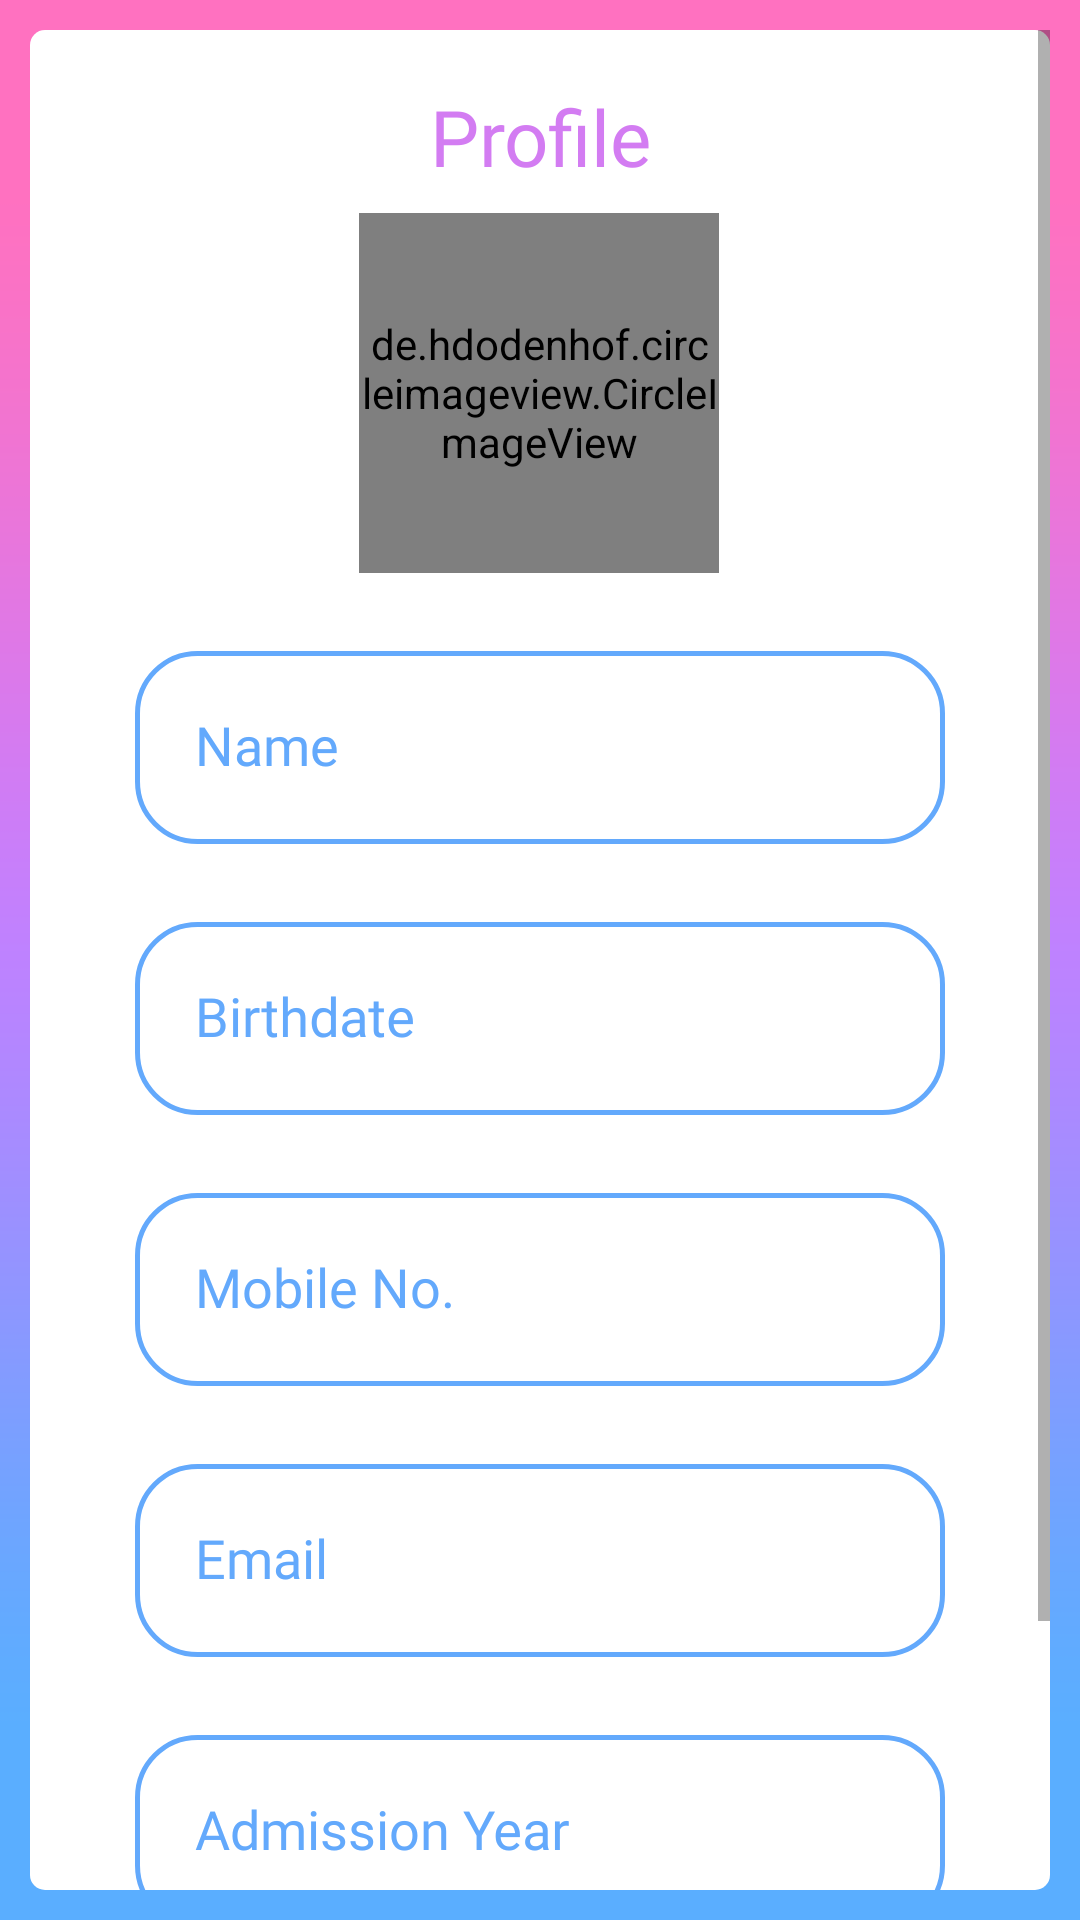

Here is an Android app screen rendered from its layout file. Give the layout XML and the strings, colors and styles it references.
<!-- AndroidManifest.xml: application theme AppTheme -->
<!-- res/layout/activity_profile_setup.xml -->
<?xml version="1.0" encoding="utf-8"?>
<RelativeLayout xmlns:android="http://schemas.android.com/apk/res/android"
    xmlns:app="http://schemas.android.com/apk/res-auto"
    xmlns:tools="http://schemas.android.com/tools"
    android:layout_width="match_parent"
    android:layout_height="match_parent"
    android:background="@mipmap/attendancebackground"
    tools:context=".ProfileSetupActivity">

    <ScrollView
        android:layout_width="match_parent"
        android:layout_height="match_parent"
        android:background="@drawable/fragment_background"
        android:layout_margin="10dp">

        <android.support.constraint.ConstraintLayout
            android:layout_width="match_parent"
            android:layout_height="wrap_content"
            android:layout_margin="10dp"
            android:background="@drawable/fragment_background">

            <TextView
                android:id="@+id/textView"
                android:layout_width="wrap_content"
                android:layout_height="wrap_content"
                android:layout_marginTop="8dp"
                android:layout_marginBottom="16dp"
                android:fontFamily="@font/nunito_semibold"
                android:paddingEnd="10dp"
                android:paddingStart="10dp"
                android:text="@string/profile"
                android:textAlignment="center"
                android:textColor="@color/colorPrimaryDark"
                android:textSize="26sp"
                app:layout_constraintBottom_toTopOf="@+id/profile_image"
                app:layout_constraintEnd_toEndOf="parent"
                app:layout_constraintStart_toStartOf="parent"
                app:layout_constraintTop_toTopOf="parent"
                app:layout_constraintVertical_bias="0.32" />

            <de.hdodenhof.circleimageview.CircleImageView
                android:id="@+id/profile_image"
                android:layout_width="120dp"
                android:layout_height="120dp"
                android:layout_marginTop="8dp"
                android:src="@mipmap/placeholder"
                app:layout_constraintEnd_toEndOf="parent"
                app:layout_constraintHorizontal_bias="0.498"
                app:layout_constraintStart_toStartOf="parent"
                app:layout_constraintTop_toBottomOf="@+id/textView" />

            <android.support.design.widget.TextInputLayout
                android:id="@+id/user_name"
                android:layout_width="match_parent"
                android:layout_height="wrap_content"
                android:layout_marginTop="15dp"
                android:layout_alignParentTop="true"
                android:layout_centerHorizontal="true"
                android:textColorHint="@color/colorPrimary"
                app:layout_constraintEnd_toEndOf="parent"
                app:layout_constraintHorizontal_bias="0.0"
                app:layout_constraintStart_toStartOf="parent"
                app:layout_constraintTop_toBottomOf="@+id/profile_image">

                <android.support.design.widget.TextInputEditText
                    android:layout_width="match_parent"
                    android:layout_height="wrap_content"
                    android:layout_marginStart="25dp"
                    android:layout_marginEnd="25dp"
                    android:background="@drawable/edittext_background"
                    android:fontFamily="@font/nunito_semibold"
                    android:hint="@string/name"
                    android:focusable="auto"
                    android:inputType="textPersonName"
                    android:padding="20dp"
                    android:textAlignment="textStart"
                    android:textColor="@color/colorPrimaryDark" />
            </android.support.design.widget.TextInputLayout>

            <android.support.design.widget.TextInputLayout
                android:id="@+id/birthdate"
                android:layout_width="match_parent"
                android:layout_height="wrap_content"
                android:layout_marginTop="15dp"
                android:layout_alignParentTop="true"
                android:layout_centerHorizontal="true"
                android:textColorHint="@color/colorPrimary"
                app:layout_constraintEnd_toEndOf="parent"
                app:layout_constraintHorizontal_bias="0.0"
                app:layout_constraintStart_toStartOf="parent"
                app:layout_constraintTop_toBottomOf="@+id/user_name">

                <EditText
                    android:id="@+id/birthdatee"
                    android:layout_width="match_parent"
                    android:layout_height="wrap_content"
                    android:layout_marginStart="25dp"
                    android:layout_marginEnd="25dp"
                    android:background="@drawable/edittext_background"
                    android:focusable="true"
                    android:clickable="true"
                    android:fontFamily="@font/nunito_semibold"
                    android:hint="@string/birthdate"
                    android:inputType="date"
                    android:padding="20dp"
                    android:textAlignment="textStart"
                    android:textColor="@color/colorPrimaryDark" />
            </android.support.design.widget.TextInputLayout>

            <android.support.design.widget.TextInputLayout
                android:id="@+id/user_mobile_no"
                android:layout_width="match_parent"
                android:layout_height="wrap_content"
                android:layout_marginTop="15dp"
                android:layout_alignParentTop="true"
                android:layout_centerHorizontal="true"
                android:textColorHint="@color/colorPrimary"
                app:layout_constraintEnd_toEndOf="parent"
                app:layout_constraintHorizontal_bias="0.0"
                app:layout_constraintStart_toStartOf="parent"
                app:layout_constraintTop_toBottomOf="@+id/birthdate">

                <EditText
                    android:id="@+id/user_mobile_noo"
                    android:layout_width="match_parent"
                    android:layout_height="wrap_content"
                    android:layout_marginStart="25dp"
                    android:layout_marginEnd="25dp"
                    android:background="@drawable/edittext_background"
                    android:fontFamily="@font/nunito_semibold"
                    android:hint="@string/mobile_no"
                    android:inputType="number"
                    android:padding="20dp"
                    android:textAlignment="textStart"
                    android:textColor="@color/colorPrimaryDark" />
            </android.support.design.widget.TextInputLayout>

            <android.support.design.widget.TextInputLayout
                android:id="@+id/user_email"
                android:layout_width="match_parent"
                android:layout_height="wrap_content"
                android:layout_marginTop="15dp"
                android:layout_alignParentTop="true"
                android:layout_centerHorizontal="true"
                android:textColorHint="@color/colorPrimary"
                app:layout_constraintEnd_toEndOf="parent"
                app:layout_constraintHorizontal_bias="0.0"
                app:layout_constraintStart_toStartOf="parent"
                app:layout_constraintTop_toBottomOf="@+id/user_mobile_no">

                <android.support.design.widget.TextInputEditText
                    android:layout_width="match_parent"
                    android:layout_height="wrap_content"
                    android:layout_marginStart="25dp"
                    android:layout_marginEnd="25dp"
                    android:background="@drawable/edittext_background"
                    android:fontFamily="@font/nunito_semibold"
                    android:hint="@string/email"
                    android:inputType="textEmailAddress"
                    android:padding="20dp"
                    android:textAlignment="textStart"
                    android:textColor="@color/colorPrimaryDark" />
            </android.support.design.widget.TextInputLayout>

            <android.support.design.widget.TextInputLayout
                android:id="@+id/admission_yearr"
                android:layout_width="match_parent"
                android:layout_height="wrap_content"
                android:layout_marginTop="15dp"
                android:layout_alignParentTop="true"
                android:layout_centerHorizontal="true"
                android:textColorHint="@color/colorPrimary"
                app:layout_constraintEnd_toEndOf="parent"
                app:layout_constraintHorizontal_bias="0.0"
                app:layout_constraintStart_toStartOf="parent"
                app:layout_constraintTop_toBottomOf="@+id/user_email">

                <EditText
                    android:id="@+id/admission_year"
                    android:layout_width="match_parent"
                    android:layout_height="wrap_content"
                    android:layout_marginStart="25dp"
                    android:layout_marginEnd="25dp"
                    android:background="@drawable/edittext_background"
                    android:focusable="false"
                    android:fontFamily="@font/nunito_semibold"
                    android:hint="@string/admission_year"
                    android:inputType="date"
                    android:padding="20dp"
                    android:textAlignment="textStart"
                    android:textColor="@color/colorPrimaryDark" />
            </android.support.design.widget.TextInputLayout>

            <Button
                android:id="@+id/update_profile_btn"
                android:layout_width="match_parent"
                android:layout_height="wrap_content"
                android:layout_marginStart="30dp"
                android:layout_marginTop="30dp"
                android:layout_marginEnd="30dp"
                android:layout_marginBottom="8dp"
                android:layout_alignParentBottom="true"
                android:layout_centerHorizontal="true"
                android:background="@drawable/primary_color_btn"
                android:fontFamily="@font/nunito_semibold"
                android:padding="15dp"
                android:text="@string/update_profile"
                android:textAllCaps="false"
                android:textColor="@android:color/white"
                android:textSize="18sp"
                app:layout_constraintBottom_toBottomOf="parent"
                app:layout_constraintEnd_toEndOf="parent"
                app:layout_constraintHorizontal_bias="0.496"
                app:layout_constraintStart_toStartOf="parent"
                app:layout_constraintTop_toBottomOf="@+id/admission_yearr" />

            <ImageButton
                android:id="@+id/home_btn"
                android:layout_width="50dp"
                android:layout_height="50dp"
                android:background="@android:color/white"
                app:layout_constraintEnd_toEndOf="parent"
                app:layout_constraintTop_toTopOf="parent"
                app:srcCompat="@mipmap/ic_home_black_24dp"
                android:contentDescription="@string/home" />

        </android.support.constraint.ConstraintLayout>
    </ScrollView>

</RelativeLayout>
<!-- resources referenced by this layout -->
<resources>
  <color name="colorPrimary">#63a9fc</color>
  <color name="colorPrimaryDark">#d37cf2</color>
  <!-- drawable edittext_background (drawable) -->
  <?xml version="1.0" encoding="utf-8"?>
  <shape xmlns:android="http://schemas.android.com/apk/res/android">
  
      <solid android:color="@android:color/white"/>
      <corners android:radius="20dp"/>
      <stroke android:color="@color/colorPrimary" android:width="1.5dp"/>
  
  </shape>
  <!-- drawable fragment_background (drawable) -->
  <?xml version="1.0" encoding="utf-8"?>
  <shape xmlns:android="http://schemas.android.com/apk/res/android">
  
      <solid android:color="#ffffff"/>
      <corners android:radius="5dp"/>
  
  </shape>
  <!-- drawable primary_color_btn (drawable) -->
  <?xml version="1.0" encoding="utf-8"?>
  <shape xmlns:android="http://schemas.android.com/apk/res/android">
  
      <solid android:color="@color/colorPrimary" />
      <corners android:radius="20dp"/>
  
  </shape>
  <!-- mipmap attendancebackground: png bitmap (mipmap-xxxhdpi, 13820 bytes) -->
  <!-- mipmap placeholder: png bitmap (mipmap-xhdpi, 3315 bytes) -->
  <string name="admission_year">Admission Year</string>
  <string name="birthdate">Birthdate</string>
  <string name="email">Email</string>
  <string name="home">Home</string>
  <string name="mobile_no">Mobile No.</string>
  <string name="name">Name</string>
  <string name="profile">Profile</string>
  <string name="update_profile">Update Profile</string>
  <style name="AppTheme" parent="Theme.AppCompat.Light.NoActionBar">
          
          <item name="colorPrimary">@color/colorPrimary</item>
          <item name="colorPrimaryDark">@color/colorPrimaryDark</item>
          <item name="colorAccent">@color/colorAccent</item>
      </style>
  <color name="colorAccent">#bc83fc</color>
</resources>
